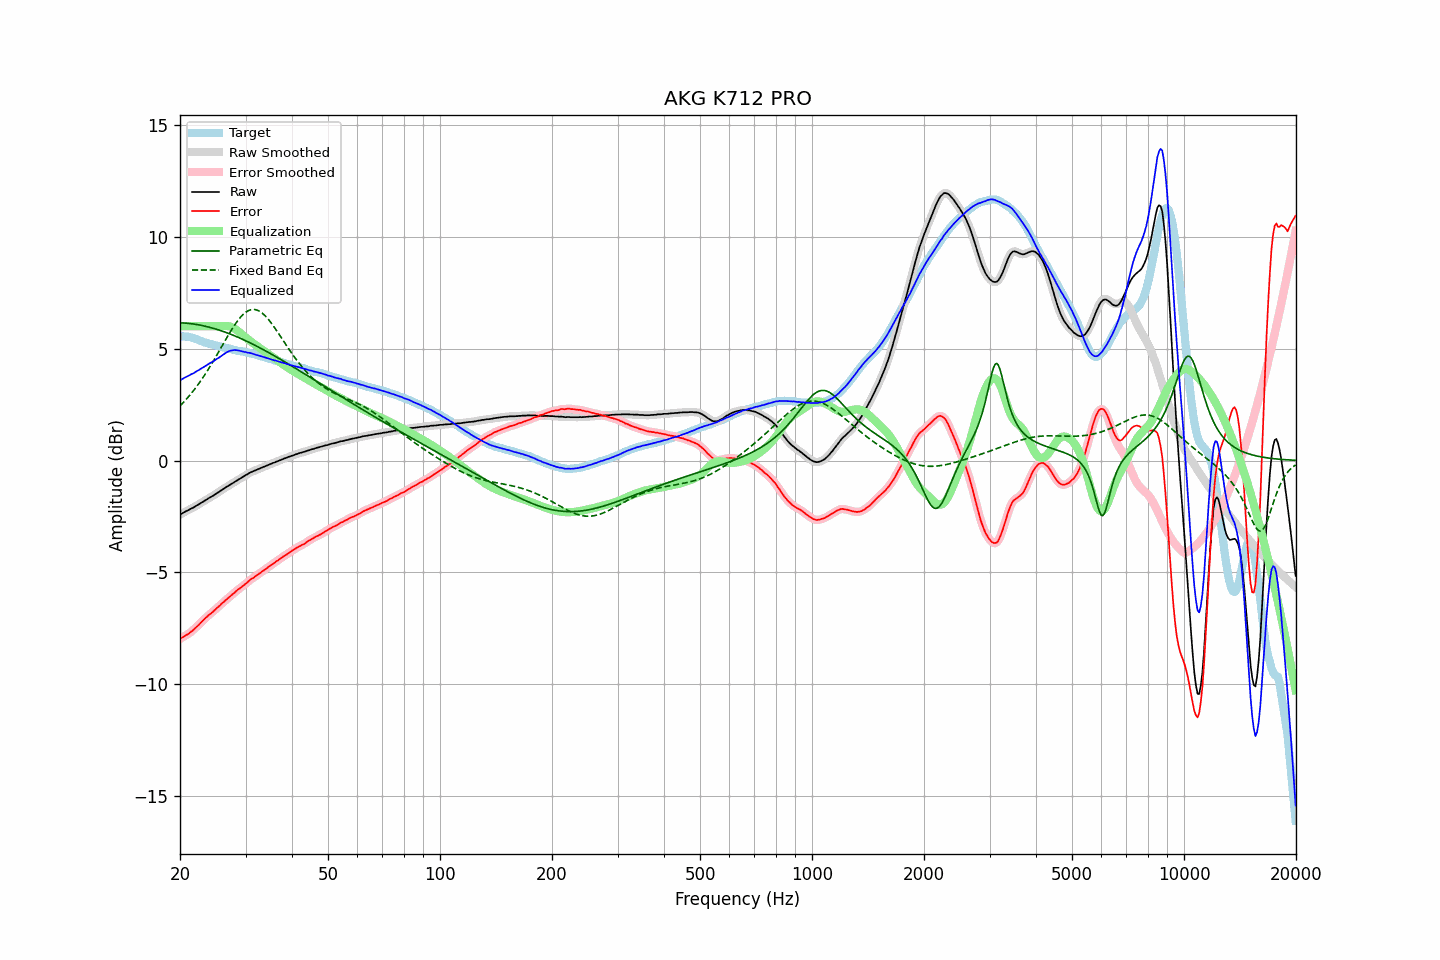

Source data for this figure (header and first rows):
frequency, raw, error, smoothed, error_smoothed, equalization, parametric_eq, fixed_band_eq, equalized_raw, equalized_smoothed, target
20.00, -2.41, -7.97, -2.41, -7.97, 6.00, 6.16, 2.44, 3.59, 3.59, 5.56
20.20, -2.37, -7.92, -2.37, -7.93, 6.00, 6.15, 2.51, 3.63, 3.63, 5.55
20.40, -2.33, -7.88, -2.33, -7.88, 6.00, 6.15, 2.59, 3.67, 3.67, 5.55
20.61, -2.29, -7.83, -2.29, -7.84, 6.00, 6.14, 2.67, 3.71, 3.71, 5.54
20.81, -2.25, -7.79, -2.26, -7.80, 6.00, 6.14, 2.75, 3.75, 3.74, 5.54
21.02, -2.22, -7.76, -2.22, -7.75, 6.00, 6.13, 2.83, 3.78, 3.78, 5.54
21.23, -2.18, -7.70, -2.18, -7.70, 6.00, 6.12, 2.91, 3.82, 3.82, 5.52
21.44, -2.14, -7.64, -2.15, -7.65, 6.00, 6.11, 3.00, 3.86, 3.85, 5.50
21.66, -2.11, -7.59, -2.11, -7.58, 6.00, 6.10, 3.09, 3.89, 3.89, 5.48
21.87, -2.07, -7.52, -2.07, -7.52, 6.00, 6.09, 3.18, 3.93, 3.93, 5.45
22.09, -2.02, -7.45, -2.03, -7.46, 6.00, 6.08, 3.27, 3.98, 3.97, 5.43
22.31, -1.98, -7.39, -1.98, -7.39, 6.00, 6.07, 3.37, 4.02, 4.02, 5.41
22.54, -1.94, -7.32, -1.94, -7.32, 6.00, 6.06, 3.47, 4.06, 4.06, 5.38
22.76, -1.89, -7.24, -1.90, -7.24, 6.00, 6.04, 3.57, 4.11, 4.10, 5.35
22.99, -1.85, -7.17, -1.85, -7.17, 6.00, 6.03, 3.68, 4.15, 4.15, 5.32
23.22, -1.81, -7.10, -1.81, -7.10, 6.00, 6.01, 3.79, 4.19, 4.19, 5.28
23.45, -1.76, -7.03, -1.77, -7.03, 6.00, 6.00, 3.89, 4.24, 4.23, 5.26
23.69, -1.72, -6.97, -1.72, -6.96, 6.00, 5.98, 4.01, 4.28, 4.28, 5.24
23.92, -1.67, -6.90, -1.68, -6.90, 6.00, 5.96, 4.12, 4.33, 4.32, 5.22
24.16, -1.63, -6.85, -1.64, -6.84, 6.00, 5.94, 4.24, 4.37, 4.36, 5.21
24.40, -1.59, -6.79, -1.59, -6.79, 6.00, 5.92, 4.36, 4.41, 4.41, 5.19
24.65, -1.55, -6.73, -1.55, -6.72, 6.00, 5.90, 4.48, 4.45, 4.45, 5.17
24.89, -1.50, -6.65, -1.50, -6.65, 6.00, 5.88, 4.60, 4.50, 4.50, 5.15
25.14, -1.45, -6.58, -1.46, -6.59, 6.00, 5.86, 4.72, 4.55, 4.54, 5.13
25.39, -1.41, -6.52, -1.41, -6.52, 6.00, 5.84, 4.85, 4.59, 4.59, 5.11
25.65, -1.36, -6.46, -1.36, -6.46, 6.00, 5.81, 4.97, 4.64, 4.64, 5.10
25.91, -1.31, -6.39, -1.32, -6.39, 6.00, 5.79, 5.10, 4.69, 4.68, 5.07
26.16, -1.27, -6.33, -1.27, -6.33, 6.01, 5.77, 5.23, 4.74, 4.74, 5.06
26.43, -1.22, -6.26, -1.22, -6.26, 6.01, 5.74, 5.35, 4.79, 4.79, 5.04
26.69, -1.17, -6.20, -1.18, -6.20, 6.01, 5.71, 5.48, 4.84, 4.83, 5.03
26.96, -1.13, -6.14, -1.13, -6.14, 6.00, 5.69, 5.60, 4.87, 4.87, 5.01
27.23, -1.08, -6.08, -1.09, -6.08, 5.99, 5.66, 5.72, 4.90, 4.90, 5.00
27.50, -1.04, -6.02, -1.04, -6.02, 5.96, 5.63, 5.84, 4.92, 4.92, 4.98
27.77, -1.00, -5.96, -1.00, -5.96, 5.93, 5.60, 5.95, 4.93, 4.93, 4.96
28.05, -0.95, -5.90, -0.96, -5.89, 5.89, 5.57, 6.06, 4.94, 4.94, 4.94
28.33, -0.91, -5.83, -0.91, -5.83, 5.84, 5.54, 6.16, 4.93, 4.93, 4.91
28.62, -0.86, -5.77, -0.87, -5.77, 5.79, 5.51, 6.26, 4.93, 4.92, 4.90
28.90, -0.82, -5.73, -0.82, -5.72, 5.73, 5.48, 6.35, 4.91, 4.91, 4.90
29.19, -0.78, -5.66, -0.78, -5.67, 5.67, 5.45, 6.43, 4.89, 4.89, 4.88
29.48, -0.73, -5.61, -0.74, -5.61, 5.61, 5.42, 6.51, 4.87, 4.87, 4.88
29.78, -0.69, -5.55, -0.69, -5.55, 5.55, 5.38, 6.58, 4.85, 4.86, 4.86
30.08, -0.64, -5.49, -0.65, -5.50, 5.49, 5.35, 6.63, 4.85, 4.84, 4.85
30.38, -0.61, -5.44, -0.61, -5.43, 5.44, 5.32, 6.68, 4.82, 4.83, 4.83
30.68, -0.56, -5.37, -0.57, -5.37, 5.38, 5.28, 6.71, 4.82, 4.81, 4.81
30.99, -0.52, -5.31, -0.53, -5.32, 5.32, 5.25, 6.74, 4.80, 4.80, 4.79
31.30, -0.49, -5.27, -0.49, -5.27, 5.27, 5.21, 6.75, 4.78, 4.78, 4.77
31.61, -0.46, -5.23, -0.46, -5.22, 5.22, 5.17, 6.75, 4.75, 4.75, 4.76
31.93, -0.43, -5.17, -0.43, -5.17, 5.16, 5.14, 6.74, 4.73, 4.73, 4.73
32.24, -0.40, -5.11, -0.40, -5.12, 5.11, 5.10, 6.72, 4.71, 4.71, 4.71
32.57, -0.37, -5.06, -0.37, -5.06, 5.06, 5.06, 6.69, 4.69, 4.69, 4.69
32.89, -0.34, -5.02, -0.34, -5.01, 5.01, 5.03, 6.65, 4.67, 4.67, 4.68
33.22, -0.31, -4.96, -0.31, -4.96, 4.96, 4.99, 6.59, 4.65, 4.65, 4.65
33.55, -0.28, -4.92, -0.28, -4.91, 4.91, 4.95, 6.53, 4.63, 4.63, 4.63
33.89, -0.25, -4.86, -0.25, -4.86, 4.86, 4.91, 6.46, 4.61, 4.61, 4.60
34.23, -0.22, -4.81, -0.22, -4.81, 4.81, 4.87, 6.39, 4.58, 4.58, 4.59
34.57, -0.19, -4.75, -0.19, -4.76, 4.76, 4.83, 6.30, 4.56, 4.56, 4.56
34.92, -0.16, -4.70, -0.16, -4.71, 4.71, 4.79, 6.22, 4.54, 4.54, 4.54
35.27, -0.13, -4.66, -0.14, -4.65, 4.66, 4.75, 6.12, 4.52, 4.52, 4.52
35.62, -0.10, -4.61, -0.11, -4.61, 4.60, 4.71, 6.02, 4.50, 4.50, 4.50
35.97, -0.08, -4.55, -0.08, -4.56, 4.55, 4.67, 5.92, 4.47, 4.48, 4.47
... 635 more rows
